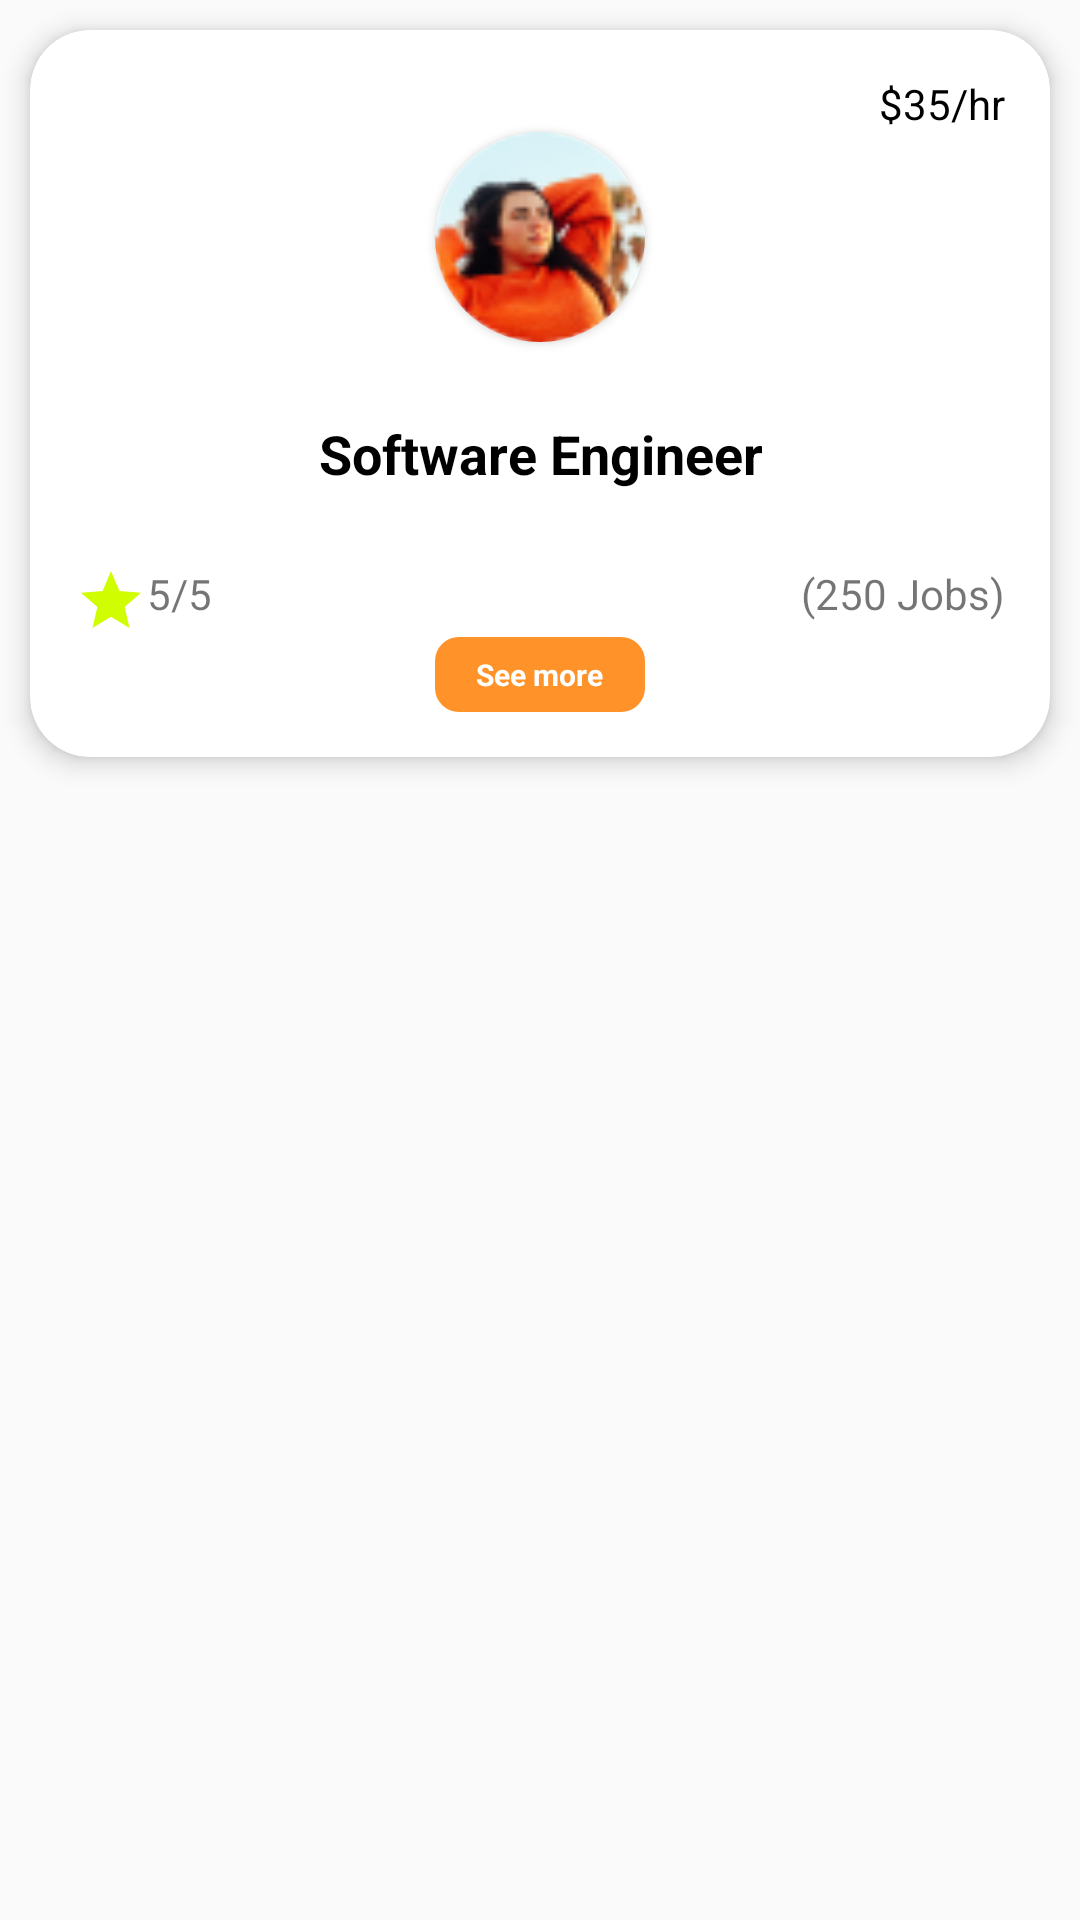

The Android layout XML behind this screen, and the referenced resources:
<!-- AndroidManifest.xml: application theme Theme.SkillBloomApp -->
<!-- res/layout/freelancer_item.xml -->
<?xml version="1.0" encoding="utf-8"?>
<LinearLayout xmlns:android="http://schemas.android.com/apk/res/android"
    xmlns:app="http://schemas.android.com/apk/res-auto"
    android:orientation="vertical"
    android:layout_width="match_parent"
    android:layout_height="wrap_content">

    <GridLayout
        android:layout_width="match_parent"
        android:layout_height="wrap_content"
        android:columnCount="2"
        android:orientation="horizontal">

        <androidx.cardview.widget.CardView
            android:layout_margin="10dp"
            android:layout_width="0dp"
            android:layout_height="wrap_content"
            android:layout_columnWeight="1"
            app:cardElevation="5dp"
            app:cardCornerRadius="20dp">

            <LinearLayout
                android:padding="15dp"
                android:layout_width="match_parent"
                android:layout_height="match_parent"
                android:background="@drawable/rounded_categories"
                android:gravity="center"
                android:orientation="vertical">

                <TextView
                    android:id="@+id/tvMoneyPerHour"
                    android:layout_width="wrap_content"
                    android:layout_height="wrap_content"
                    android:textColor="@color/black"
                    android:layout_gravity="end"
                    android:text="@string/moneyPerHour"/>

                <androidx.cardview.widget.CardView
                    android:layout_width="wrap_content"
                    android:layout_height="wrap_content"
                    app:cardCornerRadius="60dp">

                    <ImageView
                        android:id="@+id/ivProfilePicture"
                        android:layout_width="70dp"
                        android:layout_height="70dp"
                        android:src="@drawable/profile_demo"
                        android:scaleType="centerCrop" />
                </androidx.cardview.widget.CardView>

                <TextView
                    android:id="@+id/tvRole"
                    android:layout_gravity="center"
                    android:paddingVertical="25dp"
                    android:layout_width="wrap_content"
                    android:layout_height="wrap_content"
                    android:textAlignment="center"
                    android:textSize="18dp"
                    android:textColor="@color/black"
                    android:textStyle="bold"
                    android:text="@string/role"/>

                <LinearLayout
                    android:layout_width="wrap_content"
                    android:layout_height="wrap_content"
                    android:orientation="horizontal">

                    <ImageView
                        android:layout_width="wrap_content"
                        android:layout_height="wrap_content"
                        android:src="@drawable/rating_star" />
                    <TextView
                        android:layout_width="wrap_content"
                        android:layout_height="wrap_content"
                        android:text="5/5" />

                    <View
                        android:layout_width="0dp"
                        android:layout_height="0dp"
                        android:layout_weight="1" />

                    <TextView
                        android:id="@+id/tvJobCount"
                        android:layout_width="wrap_content"
                        android:layout_height="wrap_content"
                        android:text="(250 Jobs)" />
                </LinearLayout>

                <LinearLayout
                    android:layout_width="wrap_content"
                    android:layout_height="wrap_content"
                    android:layout_gravity="center"
                    android:orientation="vertical">

                    <androidx.cardview.widget.CardView
                        android:layout_width="wrap_content"
                        android:layout_height="wrap_content"
                        app:cardElevation="0dp"
                        app:cardCornerRadius="8dp">

                        <LinearLayout
                            android:layout_width="70dp"
                            android:layout_height="25dp"
                            android:background="@color/dark_orange"
                            android:gravity="center"
                            android:orientation="vertical">

                            <TextView
                                android:textSize="10dp"
                                android:layout_width="wrap_content"
                                android:layout_height="wrap_content"
                                android:textStyle="bold"
                                android:textColor="@color/white"
                                android:text="See more" />
                        </LinearLayout>
                    </androidx.cardview.widget.CardView>
                </LinearLayout>
            </LinearLayout>
        </androidx.cardview.widget.CardView>
    </GridLayout>

</LinearLayout>
<!-- resources referenced by this layout -->
<resources>
  <color name="black">#FF000000</color>
  <color name="dark_orange">#FF9228</color>
  <color name="white">#FFFFFFFF</color>
  <!-- drawable profile_demo: png bitmap (drawable, 5703 bytes) -->
  <!-- drawable rating_star (drawable) -->
  <vector android:height="24dp" android:tint="#D0FD00"
      android:viewportHeight="24" android:viewportWidth="24"
      android:width="24dp" xmlns:android="http://schemas.android.com/apk/res/android">
      <path android:fillColor="@android:color/white" android:pathData="M12,17.27L18.18,21l-1.64,-7.03L22,9.24l-7.19,-0.61L12,2 9.19,8.63 2,9.24l5.46,4.73L5.82,21z"/>
  </vector>
  <!-- drawable rounded_categories (drawable) -->
  <shape xmlns:android="http://schemas.android.com/apk/res/android">
      <solid android:color="@color/white" /> 
      <corners android:radius="30dp" /> 
  </shape>
  <string name="moneyPerHour">$35/hr</string>
  <string name="role">Software Engineer</string>
  <style name="Theme.SkillBloomApp" parent="Theme.AppCompat.Light.NoActionBar">
          
          <item name="colorPrimary">@color/purple_500</item>
          <item name="colorPrimaryVariant">@color/main_background</item>
          <item name="colorOnPrimary">@color/white</item>
          
          <item name="colorSecondary">@color/teal_200</item>
          <item name="colorSecondaryVariant">@color/teal_700</item>
          <item name="colorOnSecondary">@color/black</item>
          
          <item name="android:statusBarColor">?attr/colorPrimaryVariant</item>
          
      </style>
  <color name="purple_500">#FF6200EE</color>
  <color name="main_background">#130160</color>
  <color name="teal_200">#FF03DAC5</color>
  <color name="teal_700">#FF018786</color>
</resources>
